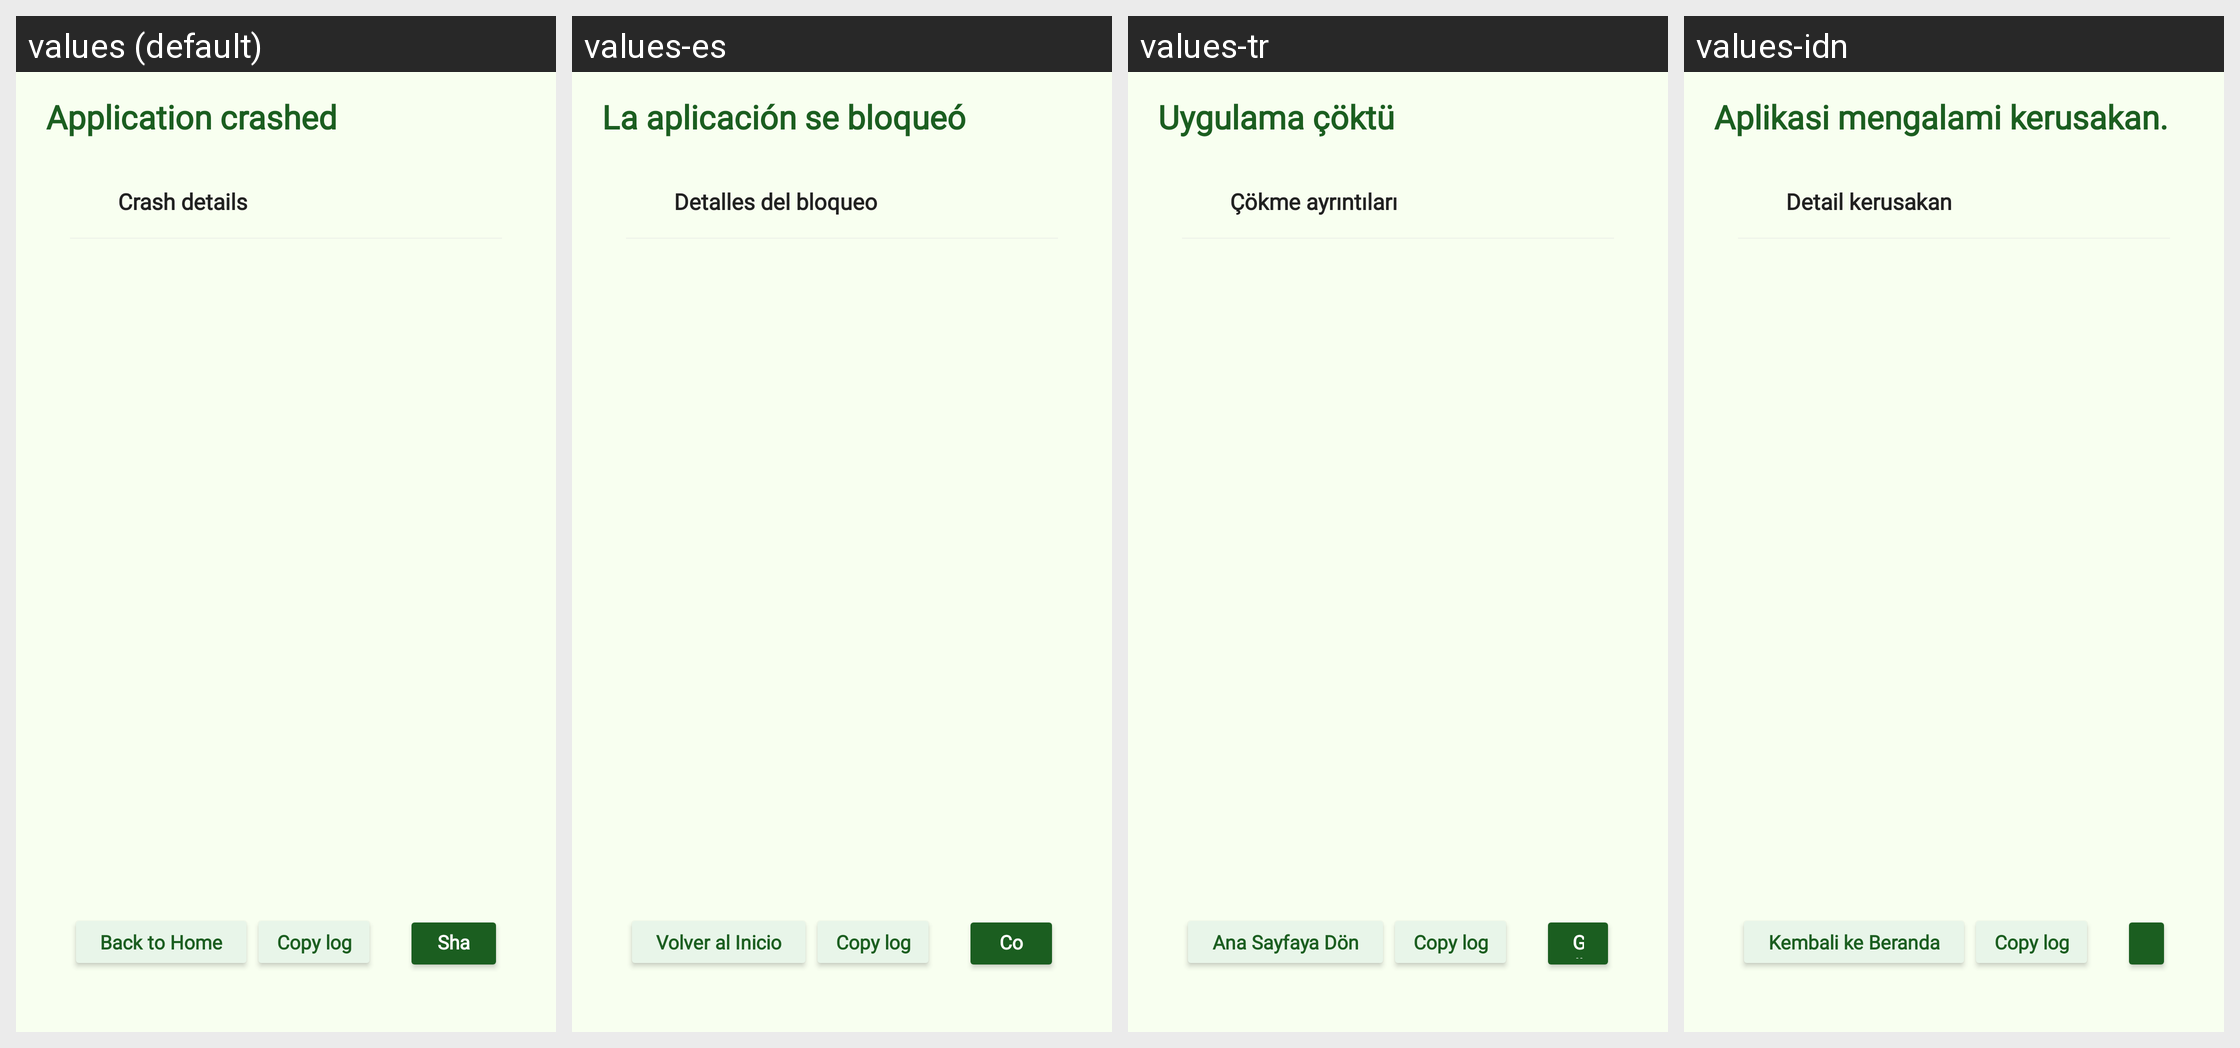

This grid shows one Android layout under several languages. Give, for every string resource on the screen, its name, the default text and each shown locale's text.
Android screen res/layout/activity_crash.xml rendered under 4 locales, left to right: values (default), values-es, values-tr, values-idn. Device: Nexus 5 (rendered at 1080×1920; each locale shown at half size, 540×960, under a caption strip naming it); theme Theme.MasterX.
Other locales in the repository, not shown: values-en, values-fr, values-hi, values-ja, values-pt, values-ru, values-vi, values-zh-rCN.
Strings drawn on this screen, with the default value and each locale's value (text and hints the layout hard-codes, and strings that could not be matched under every locale, appear in the picture but are not listed):

crash_title
  values: Application crashed
  values-es: La aplicación se bloqueó
  values-tr: Uygulama çöktü
  values-idn: Aplikasi mengalami kerusakan.

crash_details_title
  values: Crash details
  values-es: Detalles del bloqueo
  values-tr: Çökme ayrıntıları
  values-idn: Detail kerusakan

crash_back_to_main
  values: Back to Home
  values-es: Volver al Inicio
  values-tr: Ana Sayfaya Dön
  values-idn: Kembali ke Beranda

mx_copy_log
  values: Copy log
  values-es: Copy log  [not translated; the default value is used]
  values-tr: Copy log  [not translated; the default value is used]
  values-idn: Copy log  [not translated; the default value is used]
